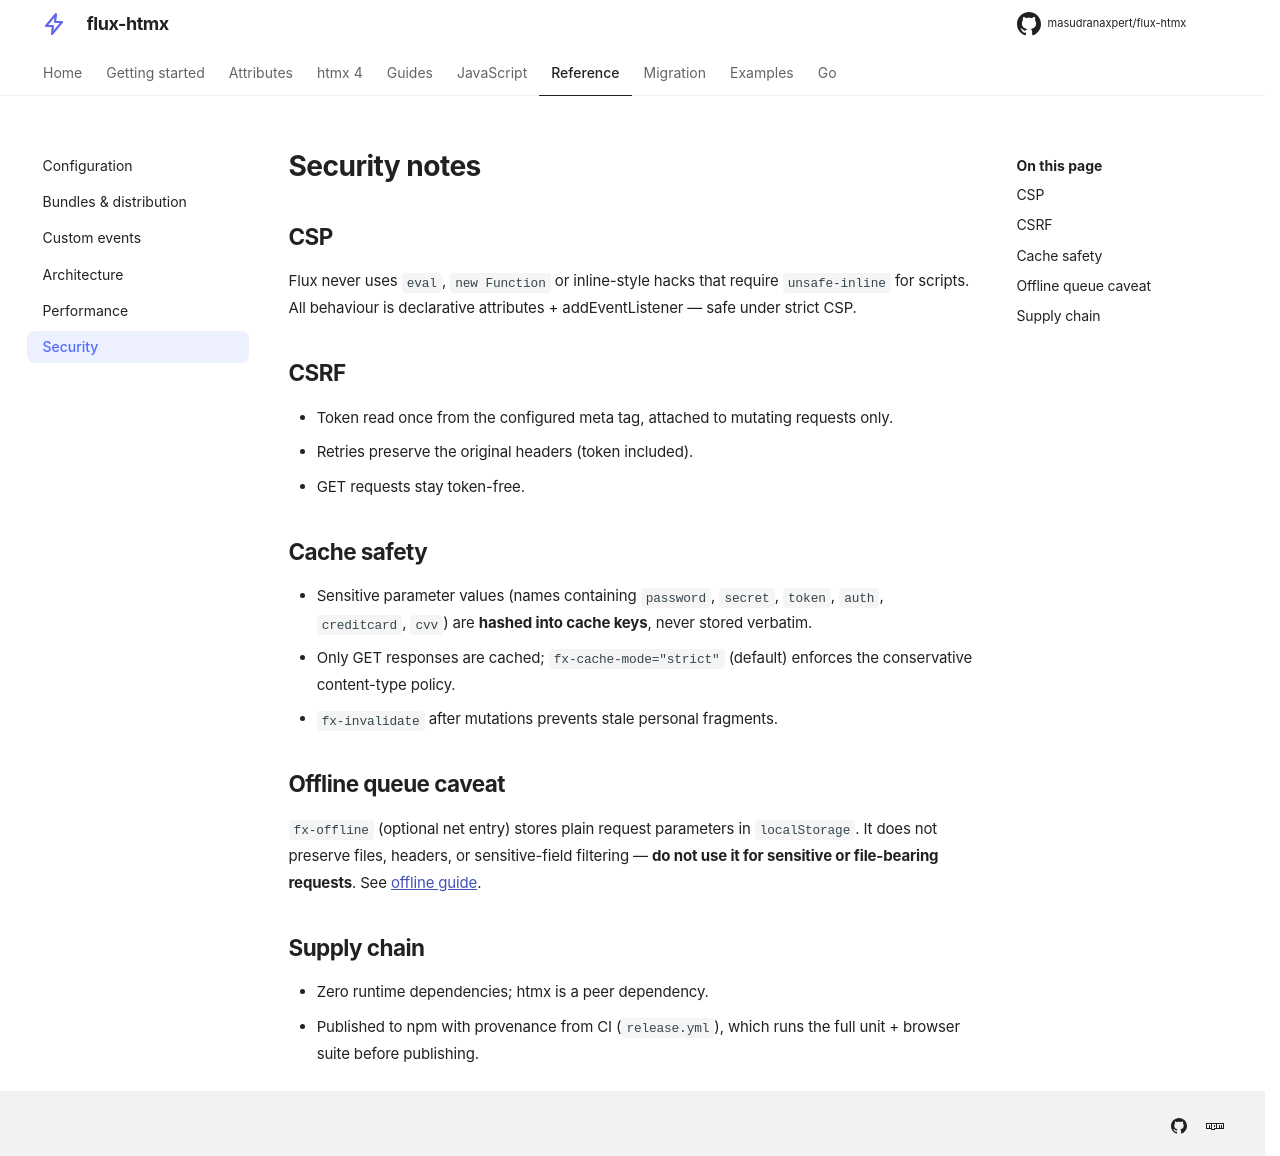

repository: masudranaxpert/flux-htmx · page: reference/security/index.html · generator: mkdocs

---
title: Security
---

# Security notes

## CSP

Flux never uses `eval`, `new Function` or inline-style hacks that require
`unsafe-inline` for scripts. All behaviour is declarative attributes + addEventListener
— safe under strict CSP.

## CSRF

- Token read once from the configured meta tag, attached to mutating requests only.
- Retries preserve the original headers (token included).
- GET requests stay token-free.

## Cache safety

- Sensitive parameter values (names containing `password`, `secret`, `token`, `auth`,
  `creditcard`, `cvv`) are **hashed into cache keys**, never stored verbatim.
- Only GET responses are cached; `fx-cache-mode="strict"` (default) enforces the
  conservative content-type policy.
- `fx-invalidate` after mutations prevents stale personal fragments.

## Offline queue caveat

`fx-offline` (optional net entry) stores plain request parameters in `localStorage`.
It does not preserve files, headers, or sensitive-field filtering — **do not use it
for sensitive or file-bearing requests**. See [offline guide](../guides/offline.md).

## Supply chain

- Zero runtime dependencies; htmx is a peer dependency.
- Published to npm with provenance from CI (`release.yml`), which runs the full unit +
  browser suite before publishing.
